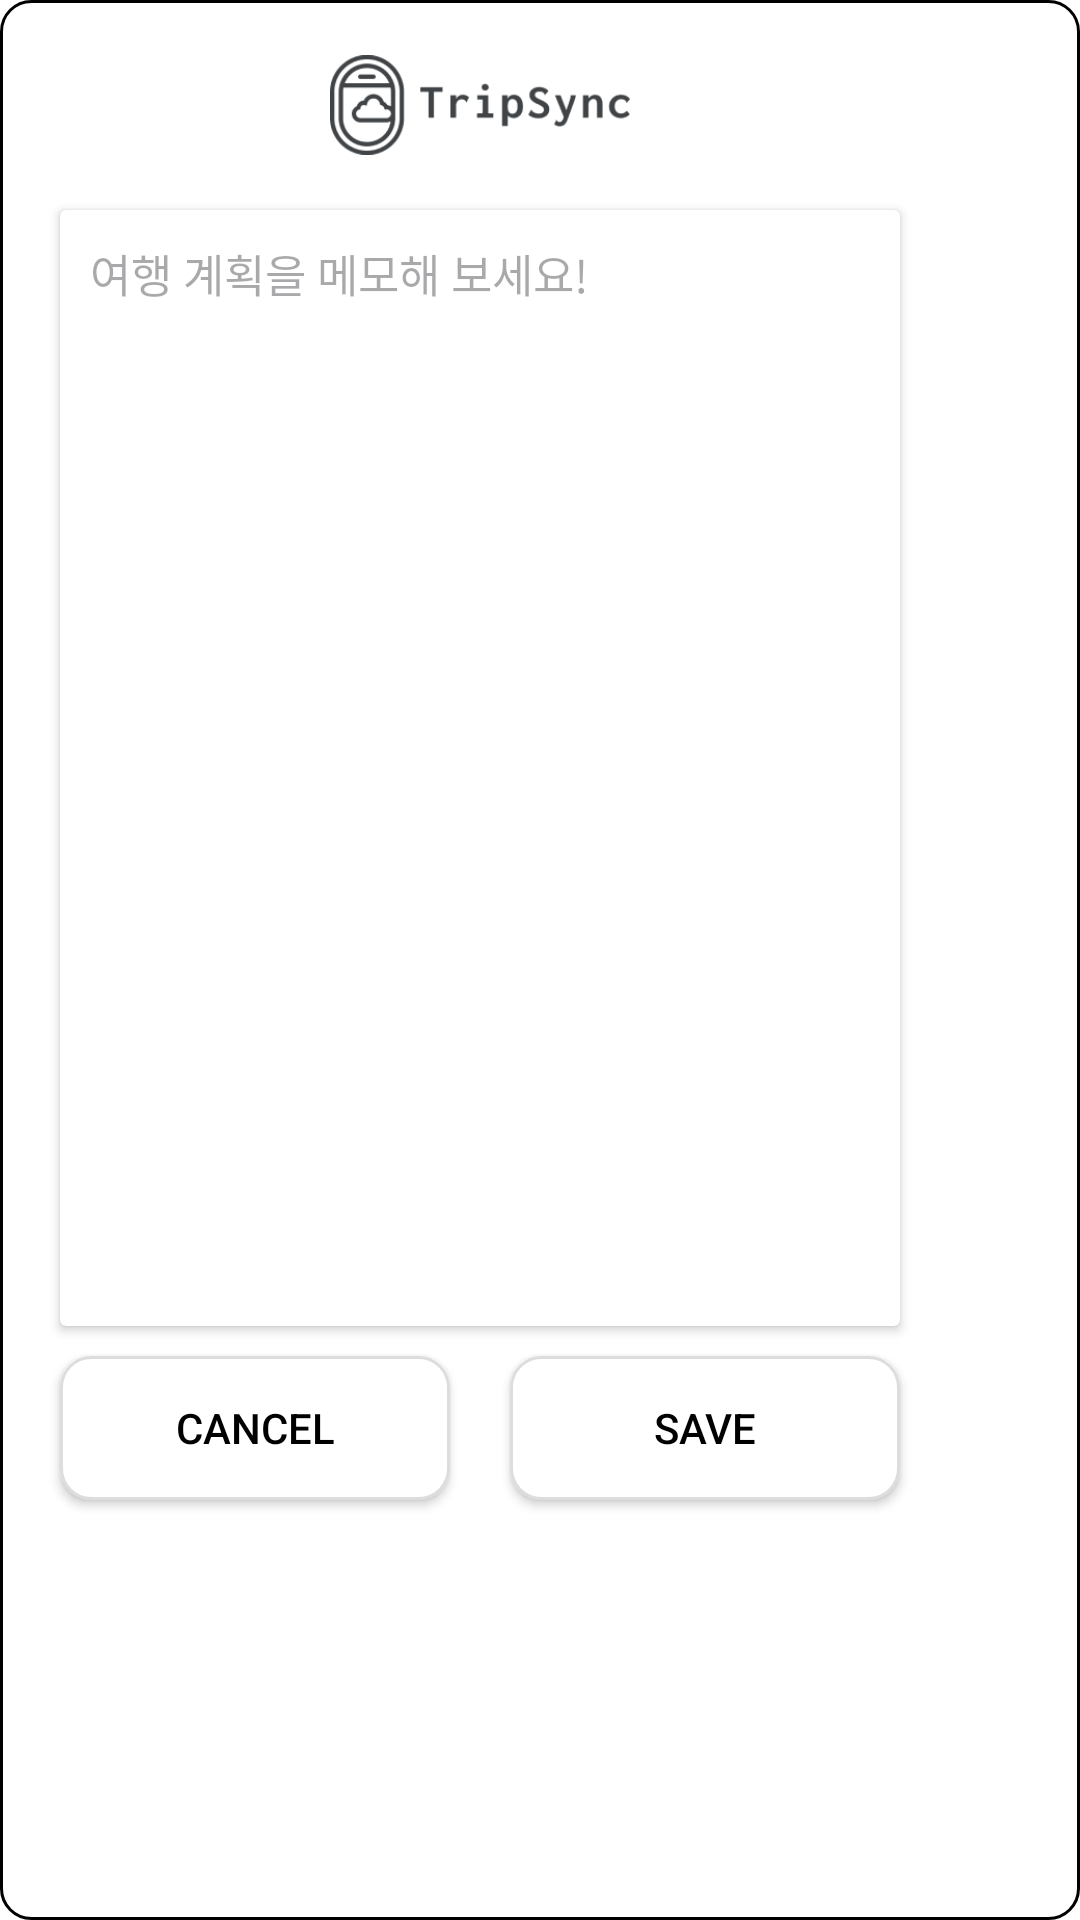

Reconstruct the res/layout file that produces this screen, plus the resources it refers to.
<!-- AndroidManifest.xml: application theme Theme.TripSync -->
<!-- res/layout/fragment_plan_memo.xml -->
<?xml version="1.0" encoding="utf-8"?>
<FrameLayout xmlns:android="http://schemas.android.com/apk/res/android"
    xmlns:app="http://schemas.android.com/apk/res-auto"
    xmlns:tools="http://schemas.android.com/tools"
    android:layout_width="wrap_content"
    android:layout_height="wrap_content"
    android:layout_gravity="center"
    android:background="@drawable/setup_dialog"
    android:padding="10dp">

    <androidx.core.widget.NestedScrollView
        android:layout_width="match_parent"
        android:layout_height="match_parent">

        <androidx.constraintlayout.widget.ConstraintLayout
            android:layout_width="wrap_content"
            android:layout_height="wrap_content">

            <View
                android:id="@+id/view3"
                android:layout_width="300dp"
                android:layout_height="500dp"
                android:background="@color/white"
                app:layout_constraintBottom_toBottomOf="parent"
                app:layout_constraintEnd_toEndOf="parent"
                app:layout_constraintHorizontal_bias="0.76"
                app:layout_constraintStart_toStartOf="parent"
                app:layout_constraintTop_toTopOf="parent"
                app:layout_constraintVertical_bias="0.0" />

            <ImageView
                android:id="@+id/dialog_logo"
                android:layout_width="100dp"
                android:layout_height="50dp"
                android:src="@drawable/ic_logo"
                app:layout_constraintEnd_toEndOf="parent"
                app:layout_constraintStart_toStartOf="parent"
                app:layout_constraintTop_toTopOf="parent" />

            <androidx.cardview.widget.CardView
                android:layout_width="0dp"
                android:layout_height="0dp"
                android:layout_margin="10dp"
                android:background="@drawable/setup_dialog"
                app:layout_constraintBottom_toTopOf="@id/dialog_cancel_btn"
                app:layout_constraintEnd_toEndOf="parent"
                app:layout_constraintHorizontal_bias="1.0"
                app:layout_constraintStart_toStartOf="parent"
                app:layout_constraintTop_toBottomOf="@+id/dialog_logo">

                <EditText
                    android:id="@+id/dialog_text"
                    android:layout_width="match_parent"
                    android:layout_height="match_parent"
                    android:layout_margin="10dp"
                    android:background="#00FFFFFF"
                    android:gravity="top"
                    android:hint="여행 계획을 메모해 보세요!"
                    android:maxLines="100"
                    android:textColor="@color/black"
                    android:textSize="15dp"
                    app:layout_constraintEnd_toEndOf="parent"
                    app:layout_constraintStart_toStartOf="parent"
                    app:layout_constraintTop_toBottomOf="@id/dialog_logo" />

            </androidx.cardview.widget.CardView>

            <androidx.appcompat.widget.AppCompatButton
                android:id="@+id/dialog_cancel_btn"
                android:layout_width="0dp"
                android:layout_height="wrap_content"
                android:layout_margin="10dp"
                android:background="@drawable/setup_btn_round"
                android:text="@string/setup_cancel_dialog"
                android:textColor="@color/black"
                app:layout_constraintBottom_toBottomOf="parent"
                app:layout_constraintEnd_toStartOf="@id/dialog_save_btn"
                app:layout_constraintHorizontal_chainStyle="packed"
                app:layout_constraintStart_toStartOf="parent" />

            <androidx.appcompat.widget.AppCompatButton
                android:id="@+id/dialog_save_btn"
                android:layout_width="0dp"
                android:layout_height="wrap_content"
                android:layout_margin="10dp"
                android:background="@drawable/setup_btn_round"
                android:text="@string/setup_save_dialog"
                android:textColor="@color/black"
                app:layout_constraintBottom_toBottomOf="parent"
                app:layout_constraintEnd_toEndOf="parent"
                app:layout_constraintHorizontal_chainStyle="packed"
                app:layout_constraintStart_toEndOf="@id/dialog_cancel_btn" />

        </androidx.constraintlayout.widget.ConstraintLayout>

    </androidx.core.widget.NestedScrollView>

</FrameLayout>
<!-- resources referenced by this layout -->
<resources>
  <color name="black">#FF000000</color>
  <color name="white">#FFFFFFFF</color>
  <!-- drawable ic_logo: png bitmap (drawable, 10339 bytes) -->
  <!-- drawable setup_btn_round (drawable) -->
  <?xml version="1.0" encoding="utf-8"?>
  <shape xmlns:android="http://schemas.android.com/apk/res/android"
      android:shape="rectangle">
      <corners android:radius="10dp" />
      <stroke
          android:width="1dp"
          android:color="@color/btn_stroke" />
      <solid android:color="@color/white" />
  
  </shape>
  <!-- drawable setup_dialog (drawable) -->
  <shape xmlns:android="http://schemas.android.com/apk/res/android"
      android:shape="rectangle">
      <corners android:radius="10dp" />
      <solid android:color="@color/white" />
      <stroke android:width="1dp"
          android:color="@color/black"/>
  </shape>
  <string name="setup_cancel_dialog">cancel</string>
  <string name="setup_save_dialog">save</string>
  <style name="Theme.TripSync" parent="Base.Theme.TripSync" />
  <color name="btn_stroke">#DDDDDD</color>
  <style name="Base.Theme.TripSync" parent="Theme.Material3.Light.NoActionBar">
          
          
          <item name="android:statusBarColor">@color/white</item> 
          <item name="android:windowLightStatusBar">true</item>
          <item name="android:windowBackground">@android:color/white</item>
      </style>
</resources>
